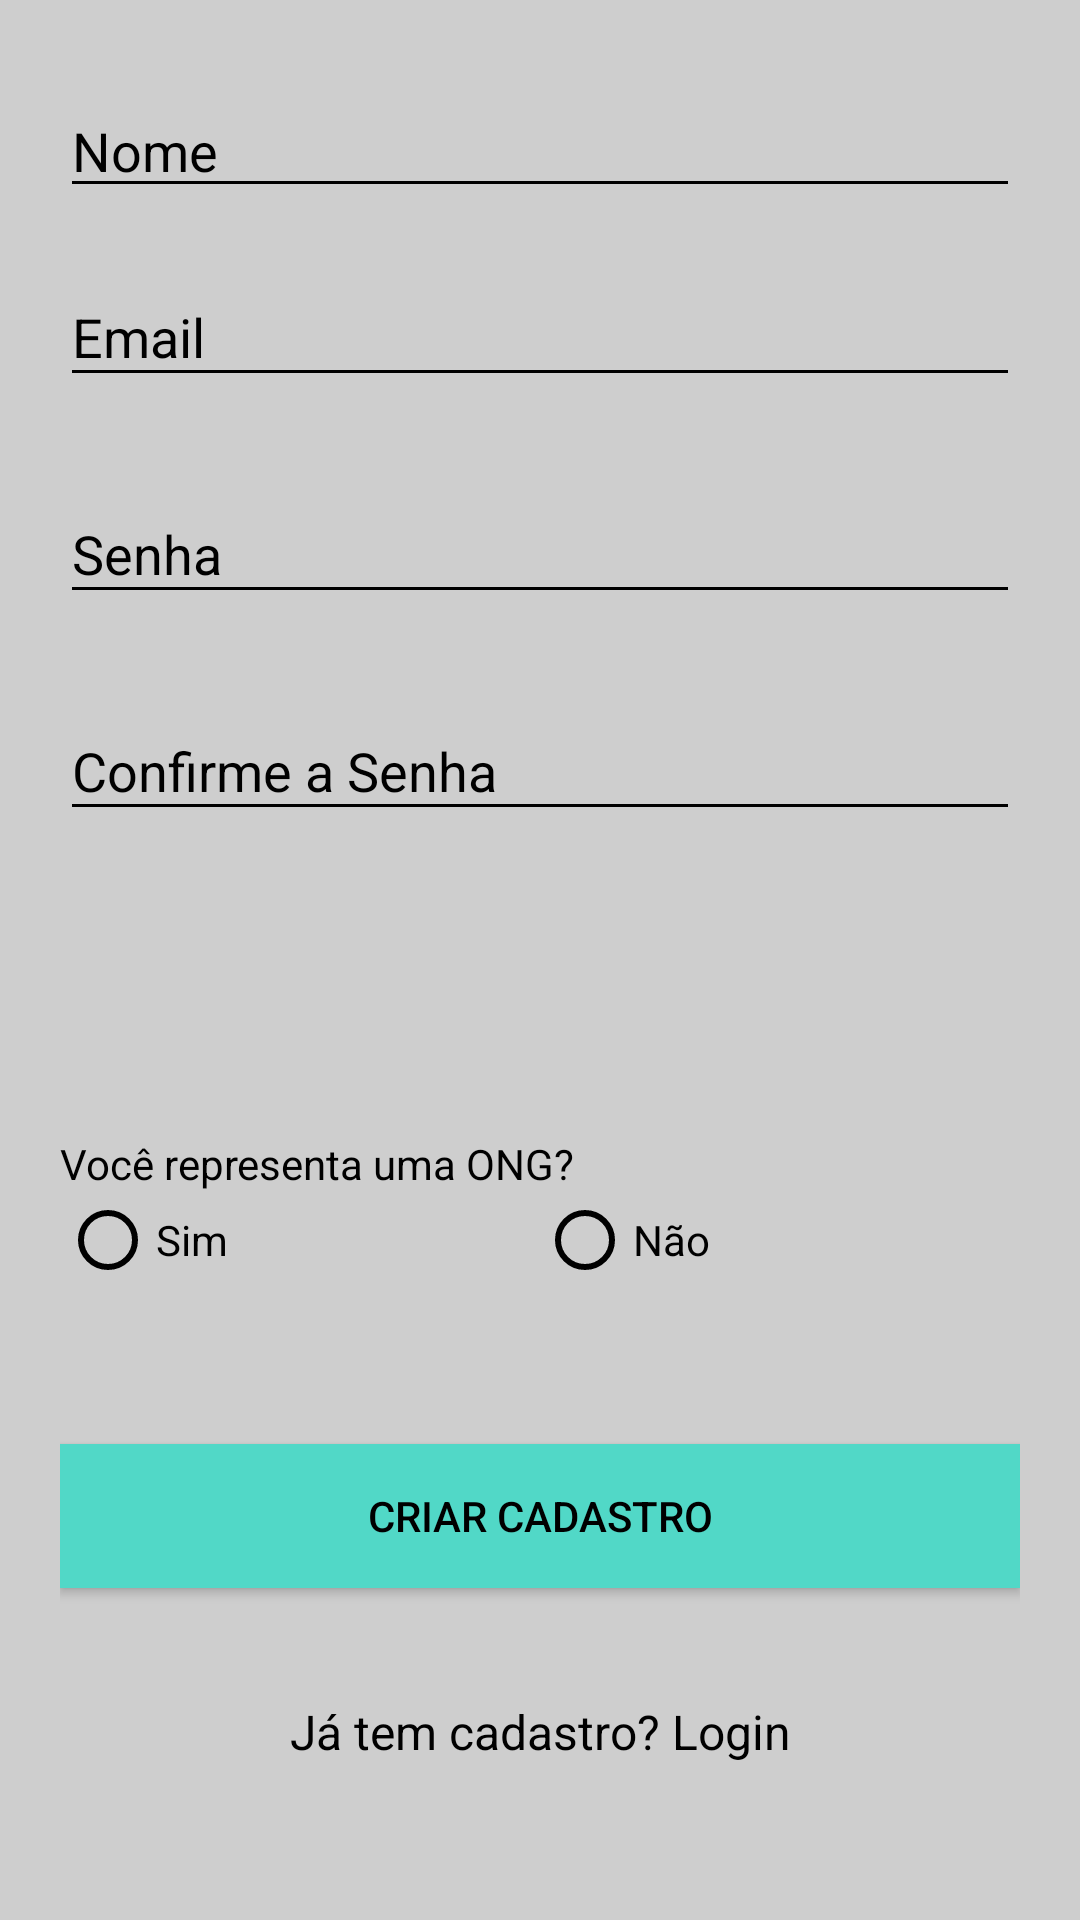

Produce the Android XML layout that renders to this screen, including the resource entries it uses.
<!-- AndroidManifest.xml: application theme AppTheme -->
<!-- res/layout/activity_register.xml -->
<?xml version="1.0" encoding="utf-8"?>
<RelativeLayout xmlns:android="http://schemas.android.com/apk/res/android"
    xmlns:tools="http://schemas.android.com/tools"
    android:id="@+id/nestedScrollView"
    android:layout_width="match_parent"
    android:layout_height="match_parent"
    android:background="@color/colorBackground"
    android:paddingBottom="20dp"
    android:paddingLeft="20dp"
    android:paddingRight="20dp"
    android:paddingTop="20dp"
    tools:context=".loginregister.activities.LoginActivity">

    <android.support.v7.widget.LinearLayoutCompat
        android:layout_width="match_parent"
        android:layout_height="match_parent"
        android:orientation="vertical">

        <android.support.design.widget.TextInputLayout
            android:id="@+id/textInputLayoutName"
            android:layout_width="match_parent"
            android:layout_height="wrap_content"
            android:layout_marginTop="40dp">

        </android.support.design.widget.TextInputLayout>

        <android.support.design.widget.TextInputLayout
            android:id="@+id/textInputLayoutEmail"
            android:layout_width="match_parent"
            android:layout_height="wrap_content"
            android:layout_marginTop="20dp">

            <android.support.design.widget.TextInputEditText
                android:id="@+id/textInputEditTextEmail"
                android:layout_width="match_parent"
                android:layout_height="wrap_content"
                android:hint="@string/hint_email"
                android:inputType="text"
                android:maxLines="1"
                android:textColor="@android:color/white" />
        </android.support.design.widget.TextInputLayout>

        <android.support.design.widget.TextInputLayout
            android:id="@+id/textInputLayoutPassword"
            android:layout_width="match_parent"
            android:layout_height="wrap_content"
            android:layout_marginTop="20dp">

            <android.support.design.widget.TextInputEditText
                android:id="@+id/textInputEditTextPassword"
                android:layout_width="match_parent"
                android:layout_height="wrap_content"
                android:hint="Senha"
                android:inputType="textPassword"
                android:maxLines="1"
                android:textColor="@android:color/white" />
        </android.support.design.widget.TextInputLayout>

        <android.support.design.widget.TextInputLayout
            android:id="@+id/textInputLayoutConfirmPassword"
            android:layout_width="match_parent"
            android:layout_height="wrap_content"
            android:layout_marginTop="20dp">

            <android.support.design.widget.TextInputEditText
                android:id="@+id/textInputEditTextConfirmPassword"
                android:layout_width="match_parent"
                android:layout_height="wrap_content"
                android:hint="Confirme a Senha"
                android:inputType="textPassword"
                android:maxLines="1"
                android:textColor="@android:color/white" />
        </android.support.design.widget.TextInputLayout>

    </android.support.v7.widget.LinearLayoutCompat>

    <android.support.v7.widget.AppCompatTextView
        android:id="@+id/appCompatTextViewLoginLink"
        android:layout_width="fill_parent"
        android:layout_height="wrap_content"
        android:layout_alignParentBottom="true"
        android:layout_alignParentStart="true"
        android:layout_marginBottom="32dp"
        android:gravity="center"
        android:text="Já tem cadastro? Login"
        android:textSize="16dp" />

    <android.support.v7.widget.AppCompatButton
        android:id="@+id/appCompatButtonRegister"
        android:layout_width="match_parent"
        android:layout_height="wrap_content"
        android:layout_above="@+id/appCompatTextViewLoginLink"
        android:layout_alignParentStart="true"
        android:layout_marginBottom="37dp"
        android:background="@color/colorTextHint"
        android:text="Criar Cadastro" />

    <android.support.design.widget.TextInputEditText
        android:id="@+id/textInputEditTextName"
        android:layout_width="match_parent"
        android:layout_height="wrap_content"
        android:layout_alignParentStart="true"
        android:layout_alignParentTop="true"
        android:layout_marginTop="8dp"
        android:hint="Nome"
        android:inputType="text"
        android:maxLines="1"
        android:textColor="@android:color/white" />

    <RadioGroup
        android:id="@+id/radioGroupOng"
        android:layout_width="wrap_content"
        android:layout_height="wrap_content"
        android:layout_above="@+id/appCompatButtonRegister"
        android:layout_marginBottom="52dp"
        android:orientation="horizontal"
        android:layout_alignParentEnd="true"
        android:layout_alignParentStart="true">

        <RadioButton
            android:id="@+id/rdbtnSim"
            android:layout_width="wrap_content"
            android:layout_height="wrap_content"
            android:layout_weight="1"
            android:text="Sim" />

        <RadioButton
            android:id="@+id/rdbtnNao"
            android:layout_width="wrap_content"
            android:layout_height="wrap_content"
            android:layout_weight="1"
            android:text="Não" />

    </RadioGroup>

    <TextView
        android:id="@+id/txtviewEhOng"
        android:layout_width="wrap_content"
        android:layout_height="wrap_content"
        android:text="Você representa uma ONG?"
        android:layout_above="@+id/radioGroupOng"
        android:layout_alignParentStart="true" />
</RelativeLayout>
<!-- resources referenced by this layout -->
<resources>
  <color name="colorBackground">#cecece</color>
  <color name="colorTextHint">#51d8c7</color>
  <string name="hint_email">Email</string>
  <style name="AppTheme" parent="Theme.AppCompat.Light.NoActionBar">
          
          <item name="colorPrimary">#cecece</item>
          <item name="colorPrimaryDark">@color/colorPrimaryDark</item>
          <item name="colorAccent">#cecece</item>
          <item name="android:textColor">@color/colorText</item>
          <item name="android:textColorHint">@color/colorText</item>
          <item name="colorControlNormal">@color/colorText</item>
          <item name="colorControlActivated">@color/colorText</item>
  
      </style>
  <color name="colorPrimaryDark">#51d8c7</color>
  <color name="colorText">#000000</color>
</resources>
